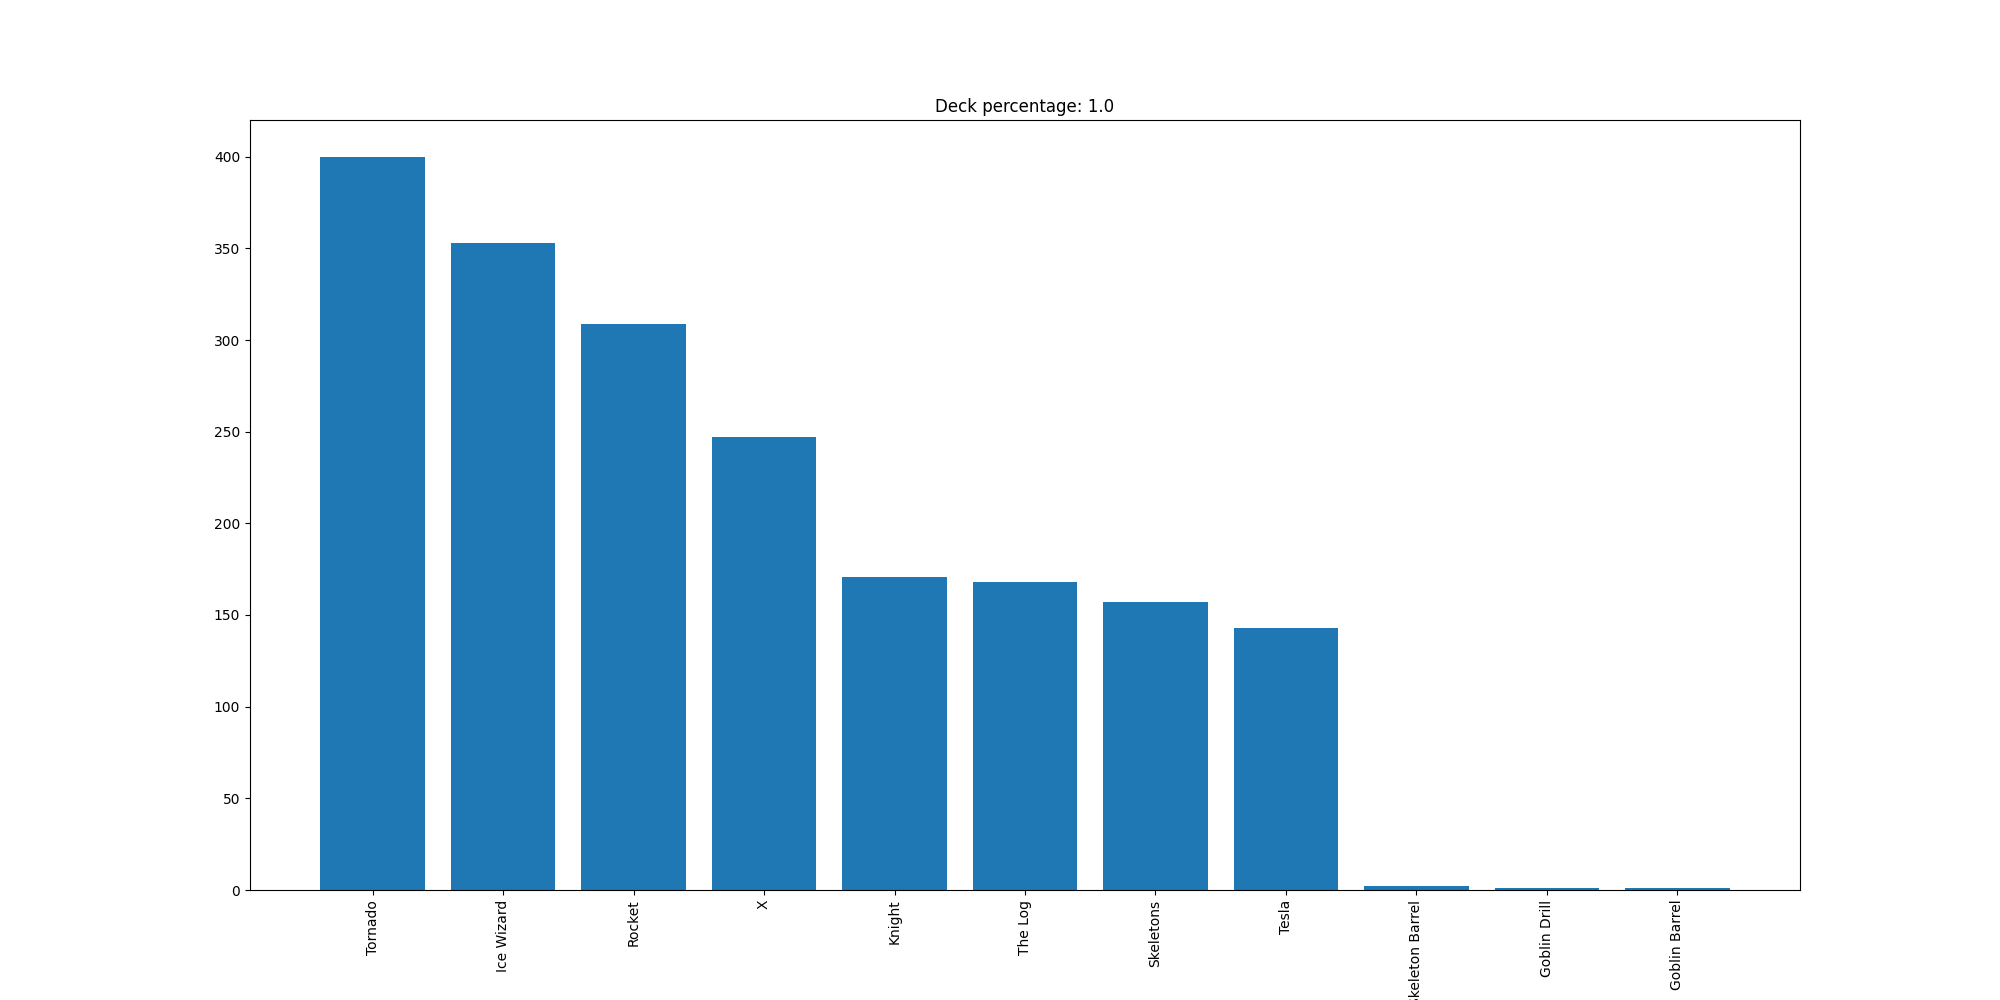

The table this chart was drawn from, first rows:
Tornado, 400
Ice Wizard, 353
Rocket, 309
X, 247
Knight, 171
The Log, 168
Skeletons, 157
Tesla, 143
Skeleton Barrel, 2
Goblin Drill, 1
Goblin Barrel, 1
